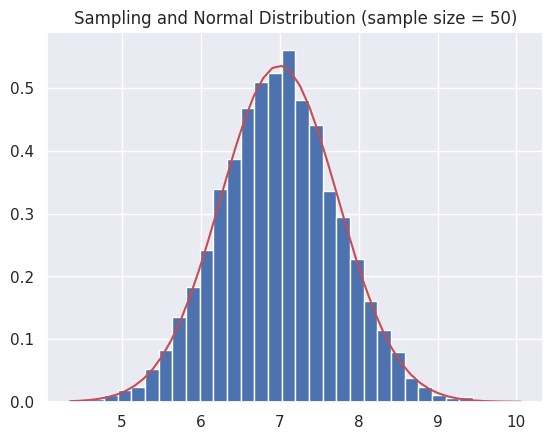

Source code (Python):
import time
import numpy as np
import seaborn as sns
import matplotlib.pyplot as plt
from scipy.stats import gamma, norm

start_time = time.time()
sns.set()

population = np.concatenate((gamma.rvs(2.0, size=5000), 10.0 + gamma.rvs(2.0, size=5000)))
# sample size n
n = 50
# take 10000 samples of size n
sam_mean_list = []
for i in range(10000):
    s = np.random.choice(population, size=n)
    sam_mean_list.append(s.mean())

sam_mean = np.array(sam_mean_list).mean()
print('mean of sample means = %0.3f' % sam_mean)
sam_std = np.array(sam_mean_list).std()
print('standard deviation of sample means = %0.3f' % sam_std)
plt.hist(sam_mean_list, bins=30, color='b', density=True)
plt.title('Sampling and Normal Distribution (sample size = %d)' % n)
left, right = plt.xlim()
x = np.linspace(left, right)
rv_normal = norm(loc=sam_mean, scale=sam_std)
plt.plot(x, rv_normal.pdf(x), color='r')
print("--- %s seconds ---" % (time.time() - start_time))
plt.show()
